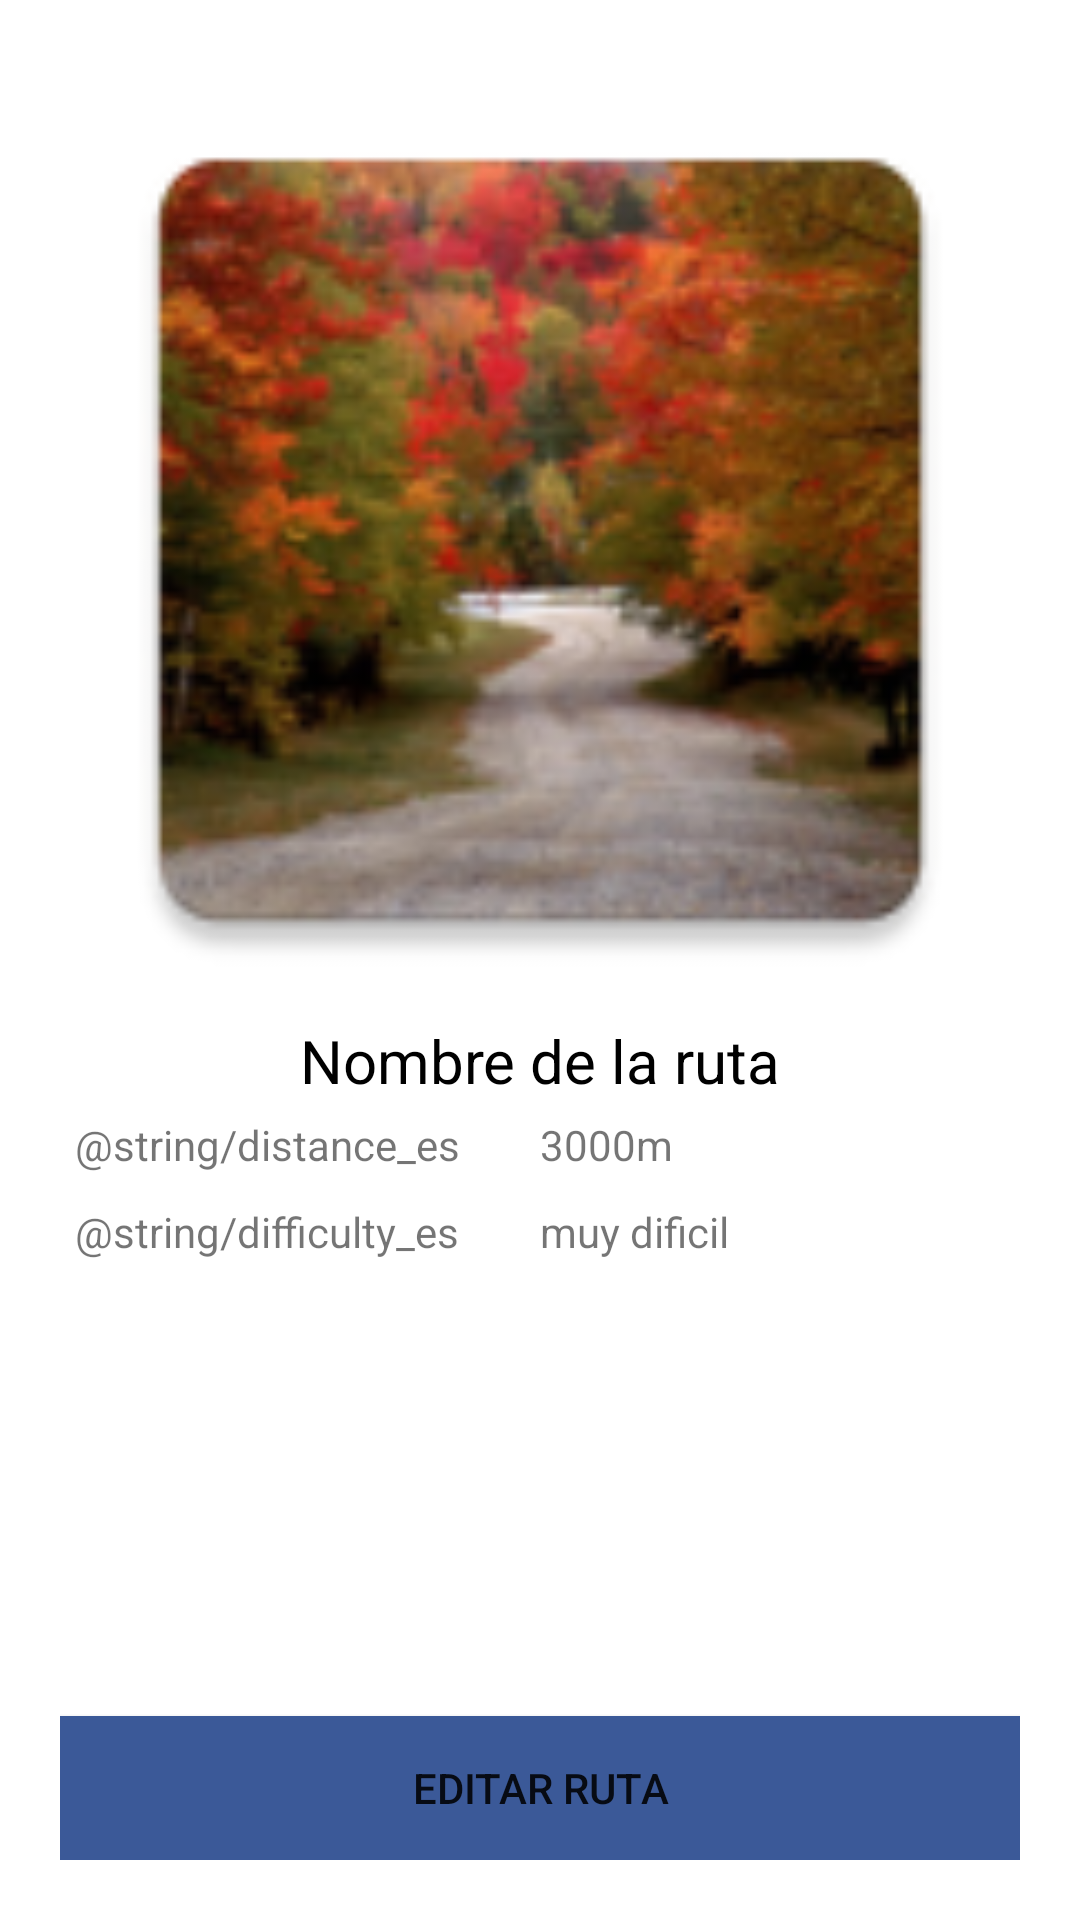

This screen was rendered from an Android layout file. Write that file and the resources it references.
<!-- AndroidManifest.xml: application theme AppTheme -->
<!-- res/layout/activity_informacion_ruta.xml -->
<?xml version="1.0" encoding="utf-8"?>
<androidx.constraintlayout.widget.ConstraintLayout xmlns:android="http://schemas.android.com/apk/res/android"
    xmlns:app="http://schemas.android.com/apk/res-auto"
    xmlns:tools="http://schemas.android.com/tools"
    android:layout_width="match_parent"
    android:layout_height="match_parent"
    tools:context=".InformacionRutaActivity"
    android:background="@color/colorPrimary">

    <RelativeLayout
        android:layout_width="match_parent"
        android:layout_height="wrap_content"
        android:background="@color/white"
        android:padding="20sp"
        app:layout_constraintTop_toTopOf="parent">

        <ImageView
            android:id="@+id/image_view_route"
            android:layout_width="match_parent"
            android:layout_height="wrap_content"
            android:layout_alignParentTop="true"
            android:adjustViewBounds="true"
            android:scaleType="centerCrop"
            android:src="@mipmap/route_example" />

        <TextView
            android:id="@+id/text_view_name_route"
            android:layout_width="match_parent"
            android:layout_height="wrap_content"
            android:layout_below="@id/image_view_route"
            android:text="Nombre de la ruta"
            android:textAlignment="center"
            android:textColor="@color/texts"
            android:textSize="20sp" />
        
        <LinearLayout
            android:id="@+id/linear_layout_distance"
            android:layout_width="match_parent"
            android:layout_height="wrap_content"
            android:layout_below="@id/text_view_name_route"
            android:orientation="horizontal"
            android:padding="5sp">

            <TextView
                android:id="@+id/text_view_label_distance"
                android:layout_width="0sp"
                android:layout_height="wrap_content"
                android:layout_weight="1"
                android:text="@string/distance_es" />

            <TextView
                android:id="@+id/text_view_distance"
                android:layout_width="0sp"
                android:layout_height="wrap_content"
                android:layout_weight="1"
                android:text="3000m"
                android:textAlignment="textStart" />

        </LinearLayout>


        
        <LinearLayout
            android:id="@+id/linear_layout_difficulty"
            android:layout_width="match_parent"
            android:layout_height="wrap_content"
            android:layout_below="@id/linear_layout_distance"
            android:padding="5sp">

            <TextView
                android:id="@+id/text_view_label_difficulty"
                android:layout_width="0sp"
                android:layout_height="wrap_content"
                android:layout_alignParentLeft="true"
                android:layout_weight="1"
                android:text="@string/difficulty_es" />

            <TextView
                android:id="@+id/text_view_difficulty"
                android:layout_width="0sp"
                android:layout_height="wrap_content"
                android:layout_alignParentRight="true"
                android:layout_weight="1"
                android:text="muy dificil"
                android:textAlignment="textStart" />
        </LinearLayout>

        <ListView
            android:id="@+id/list_view_route_interest"
            android:layout_width="match_parent"
            android:layout_height="0sp"
            android:layout_below="@id/linear_layout_difficulty"
            android:layout_above="@id/button_edit_route">

        </ListView>

        <Button
            android:id="@+id/button_edit_route"
            android:layout_width="match_parent"
            android:layout_height="wrap_content"
            android:text="editar ruta"
            android:onClick="verEditarRuta"
            android:background="@color/colorPrimaryDark"
            android:layout_alignParentBottom="true"
            android:layout_marginTop="10sp"/>

    </RelativeLayout>


</androidx.constraintlayout.widget.ConstraintLayout>
<!-- resources referenced by this layout -->
<resources>
  <color name="colorPrimary">#FFFFFF</color>
  <color name="colorPrimaryDark">#3b5998</color>
  <color name="texts">#000000</color>
  <color name="white">#FFFFFF</color>
  <!-- mipmap route_example: png bitmap (mipmap-hdpi, 11285 bytes) -->
  <style name="AppTheme" parent="Theme.AppCompat.Light.NoActionBar">
          
          <item name="colorPrimary">@color/colorPrimary</item>
          <item name="colorPrimaryDark">@color/colorPrimaryDark</item>
          <item name="colorAccent">@color/colorAccent</item>
          <item name="android:actionOverflowButtonStyle">@style/MyActionButtonOverflow</item>
  
      </style>
  <color name="colorAccent">#03ACCA</color>
  <style name="MyActionButtonOverflow" parent="android:style/Widget.Holo.Light.ActionButton.Overflow">
          <item name="android:src">@drawable/ic_menu</item>
      </style>
  <!-- drawable ic_menu: png bitmap (drawable, 176 bytes) -->
</resources>
